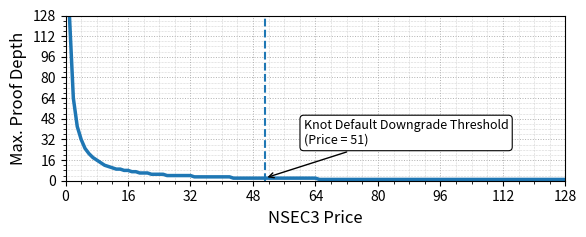

Write Python code to recreate this figure.
#!/usr/bin/env python3
"""
Plot Knot Resolver's NSEC3 price-to-proof-depth model.

Knot Resolver bounds the maximum closest-encloser proof search depth as:

    max_depth = floor(128 / price)

The figure visualizes this implementation model and marks the default downgrade
threshold at price > 51.
"""

import argparse
import os

import matplotlib.pyplot as plt


DEPTH_BUDGET = 128
KNOT_THRESHOLD = 51  # price > 51 => downgrade to insecure


plt.rcParams.update({
    "font.size": 11,
    "axes.labelsize": 12,
    "legend.fontsize": 11,
    "xtick.labelsize": 10,
    "ytick.labelsize": 10,
})


def knot_max_depth(price: int) -> int:
    """Return Knot Resolver's maximum allowed proof depth for a given price."""
    return DEPTH_BUDGET // price


def plot_model(out_path: str, fig_width: float, fig_height: float) -> None:
    """Create the Knot price-depth model figure."""
    xs = list(range(1, DEPTH_BUDGET + 1))
    ys = [knot_max_depth(price) for price in xs]

    plt.figure(figsize=(fig_width, fig_height))

    plt.plot(xs, ys, linewidth=2.5)

    plt.xlabel("NSEC3 Price")
    plt.ylabel("Max. Proof Depth")

    plt.xlim(1, DEPTH_BUDGET)
    plt.ylim(0, DEPTH_BUDGET)

    plt.xticks(list(range(0, DEPTH_BUDGET + 1, 16)))
    plt.gca().set_xticks(list(range(0, DEPTH_BUDGET + 1, 4)), minor=True)
    plt.yticks(list(range(0, DEPTH_BUDGET + 1, 16)))
    plt.gca().set_yticks(list(range(0, DEPTH_BUDGET + 1, 4)), minor=True)

    plt.grid(True, which="major", linestyle=":", linewidth=0.7)
    plt.grid(True, which="minor", linestyle=":", linewidth=0.4)

    plt.axvline(KNOT_THRESHOLD, linestyle="--", linewidth=1.5)

    y_at_threshold = knot_max_depth(KNOT_THRESHOLD)
    plt.annotate(
        "Knot Default Downgrade Threshold\n(Price = 51)",
        xy=(KNOT_THRESHOLD, y_at_threshold),
        xytext=(KNOT_THRESHOLD + 10, min(DEPTH_BUDGET - 10, y_at_threshold + 35)),
        arrowprops=dict(arrowstyle="->", linewidth=1.0),
        bbox=dict(boxstyle="round,pad=0.3", fc="white", ec="black", linewidth=0.8),
        fontsize=9,
        ha="left",
        va="center",
    )

    os.makedirs(os.path.dirname(out_path) or ".", exist_ok=True)
    plt.tight_layout()
    plt.savefig(out_path, bbox_inches="tight")
    plt.close()


def main() -> None:
    parser = argparse.ArgumentParser(
        description="Plot Knot Resolver NSEC3 price-to-depth model."
    )
    parser.add_argument(
        "--out",
        default="figures/knot_price_depth_model.pdf",
        help="Output PDF file",
    )
    parser.add_argument("--fig-width", type=float, default=6.0)
    parser.add_argument("--fig-height", type=float, default=2.5)
    args = parser.parse_args()

    plot_model(args.out, args.fig_width, args.fig_height)
    print(f"Wrote figure: {args.out}")


if __name__ == "__main__":
    main()
